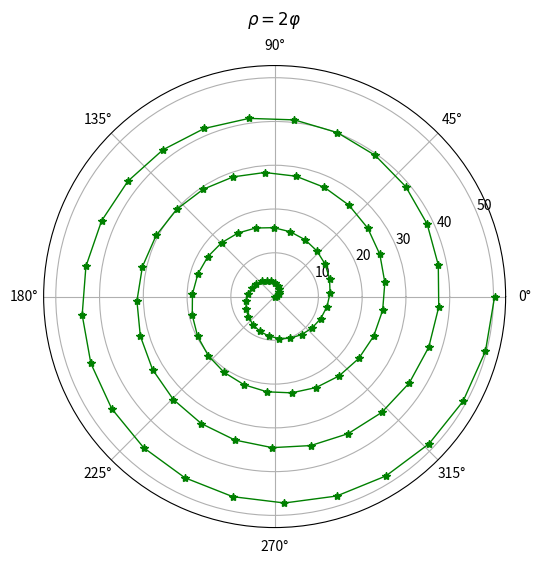

Write the Python code that produced this figure.
import numpy as np
import matplotlib.pyplot as plt

# Создаем данные для полярного графика
phi = np.linspace(0, 8 * np.pi, 100)  # Угол fi в интервале [0; 8pi]
rho = 2 * phi  # Функция rho = 2 * fi

# Построение полярного графика
plt.figure(figsize=(6, 6))
ax = plt.subplot(111, projection='polar')  # Установка полярных координат

# График с зелёной линией, звёздными маркерами и толщиной линии 1
ax.plot(phi, rho, color='green', marker='*', linewidth=1)

# Настройка заголовка
ax.set_title(r'$\rho = 2\varphi$', va='bottom')

# Показать сетку и сам график

plt.show()
